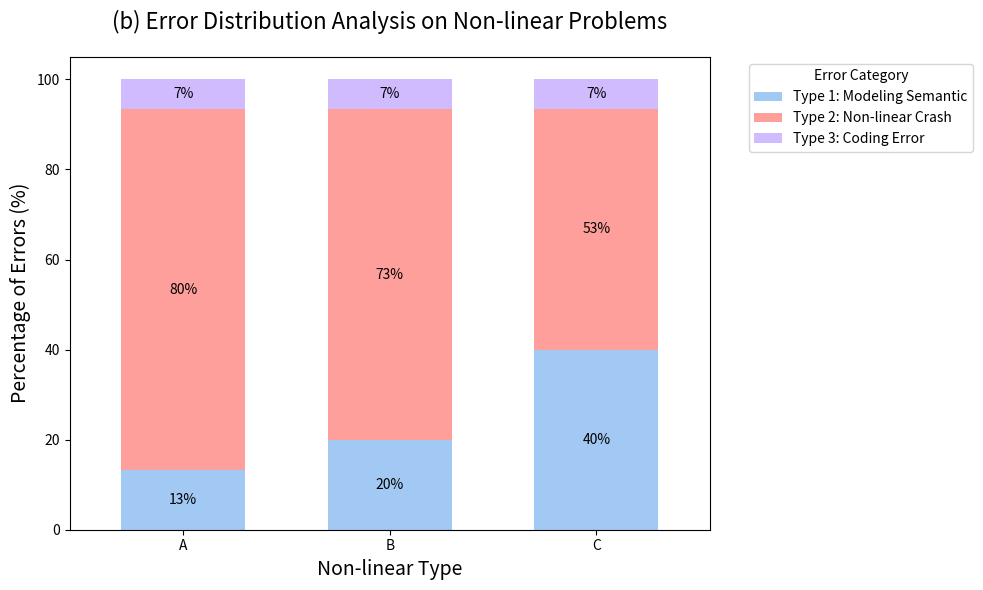

Reproduce this figure in Python.
import matplotlib.pyplot as plt
import seaborn as sns
import pandas as pd
import numpy as np
# 假设我们只分析 LLMOPT 在 A, B, C 类上的错误分布
error_data = {
    'NLtype': ['A', 'A', 'A', 'B', 'B', 'B', 'C', 'C', 'C'],
    'ErrorType': [
        'Type 1: Modeling Semantic', 'Type 2: Non-linear Crash', 'Type 3: Coding Error',
        'Type 1: Modeling Semantic', 'Type 2: Non-linear Crash', 'Type 3: Coding Error',
        'Type 1: Modeling Semantic', 'Type 2: Non-linear Crash', 'Type 3: Coding Error'
    ],
    'Count': [
        10, 60, 5,   # A类: 大部分是 Type 2 (因为幂次导致Gurobi报错)
        15, 55, 5,   # B类: 大部分是 Type 2 (除法导致报错)
        30, 40, 5    # C类: 逻辑错误可能多一点，但Type 2依然很高
    ]
}
df_error = pd.DataFrame(error_data)

# 计算百分比
df_error['Percentage'] = df_error.groupby('NLtype')['Count'].transform(lambda x: x / x.sum() * 100)

# --- 画图 (b): 堆叠柱状图 ---
plt.figure(figsize=(10, 6))

# Pivot data for stacked bar chart
df_pivot = df_error.pivot(index='NLtype', columns='ErrorType', values='Percentage')

# 颜色映射：Type 2 用醒目的颜色（如橙色/红色）
colors = ['#a1c9f4', '#ff9f9b', '#d0bbff'] # 蓝(语义), 红(非线性), 紫(代码)
ax = df_pivot.plot(kind='bar', stacked=True, color=colors, figsize=(10, 6), width=0.6)

plt.title('(b) Error Distribution Analysis on Non-linear Problems', fontsize=16, pad=20)
plt.ylabel('Percentage of Errors (%)', fontsize=14)
plt.xlabel('Non-linear Type', fontsize=14)
plt.xticks(rotation=0)
plt.legend(title='Error Category', bbox_to_anchor=(1.05, 1), loc='upper left')

# 在柱子上标数值
for c in ax.containers:
    ax.bar_label(c, fmt='%.0f%%', label_type='center', color='black')

plt.tight_layout()
plt.show()
